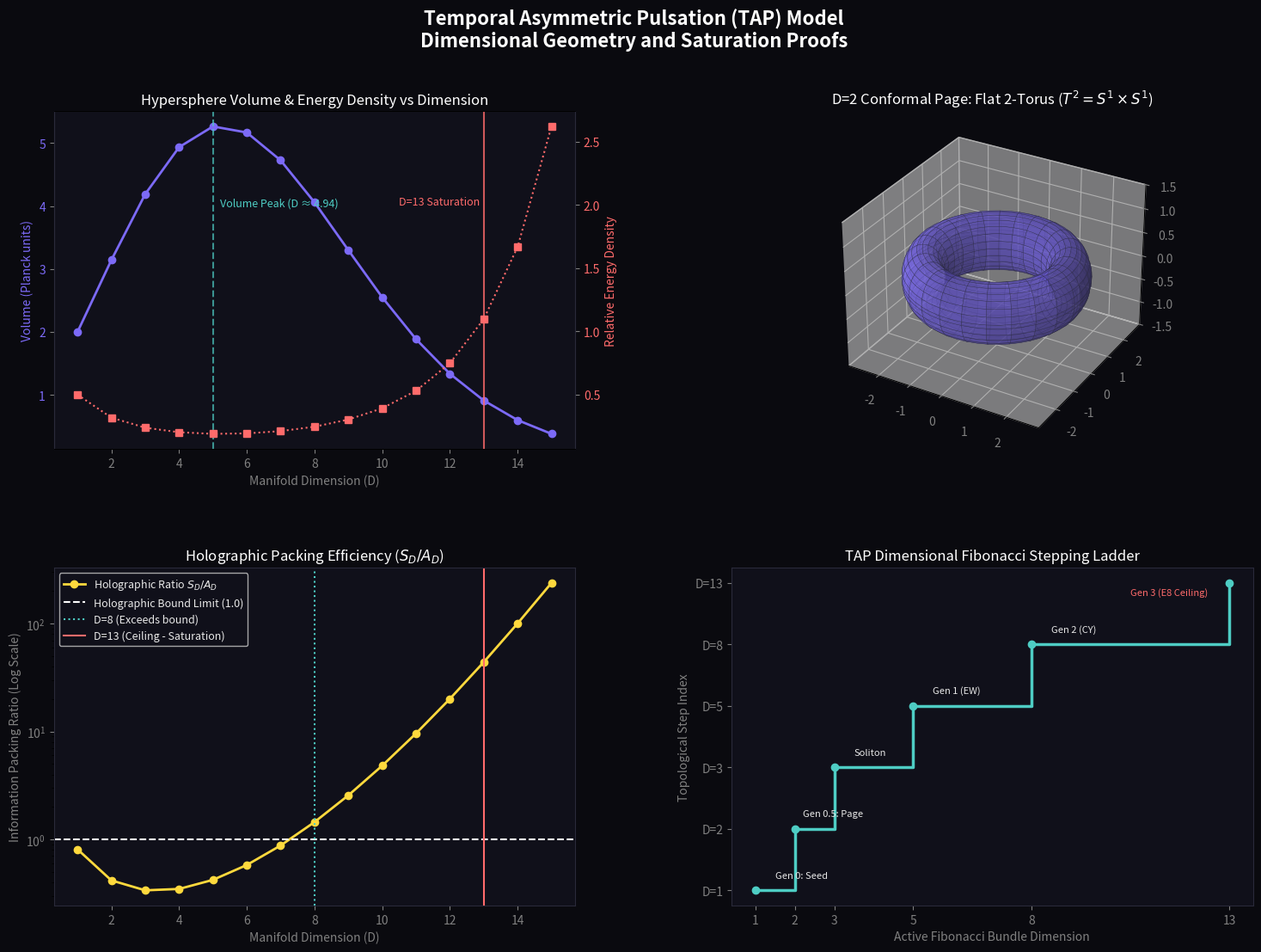

The script that saved this image: (Note: this script raises an exception after producing the figure.)
# -*- coding: utf-8 -*-
"""
tap_dimension_geometry.py
=========================
TAP Model -- Hypersphere Geometry, Dimensional Volumes, and Saturation Proofs
Calculates:
  1. Unit sphere volumes V_D and surface areas A_D for D=1 to D=15.
  2. Analytical proof of the volume peak at D ≈ 4.94 (D=5 bundle).
  3. Holographic packing efficiency (Entropy / Area) and the D=13 ceiling.
  4. Generates a multi-panel visual diagram:
     - Panel 1: Sphere volume and relative energy density vs Dimension.
     - Panel 2: 3D projection of the D=2 Torus (Page) and D=3 Sphere (Soliton).
     - Panel 3: Holographic packing ratio and saturation ceiling.
"""

import math
import numpy as np
import matplotlib
matplotlib.use("Agg")
import matplotlib.pyplot as plt
import matplotlib.gridspec as gridspec
from mpl_toolkits.mplot3d import Axes3D
import os

PHI = (1 + math.sqrt(5)) / 2
SEP = "=" * 72

def analytical_proof():
    print(SEP)
    print("  TAP GEOMETRY PROOF -- HYPERSPHERE VOLUME PEAK & SATURATION")
    print(SEP)
    
    # 1. Solving dV_D/dD = 0
    # The derivative of log(V_D) is 0.5 * ln(pi) - 0.5 * digamma(D/2 + 1)
    # Setting to 0 implies digamma(D/2 + 1) = ln(pi) ≈ 1.144729
    # Using numerical inversion:
    ln_pi = math.log(math.pi)
    
    # Simple Newton-Raphson to solve digamma(x) = ln_pi
    # approximation for digamma(x): ln(x) - 1/(2x) - 1/(12x^2)
    def digamma(x):
        # standard expansion for x > 0
        if x < 1e-5: return -1e5
        val = 0.0
        while x < 8.0:
            val -= 1.0 / x
            x += 1.0
        # asymptotic expansion
        val += math.log(x) - 1.0 / (2.0 * x) - 1.0 / (12.0 * x**2) + 1.0 / (120.0 * x**4)
        return val

    def digamma_deriv(x):
        val = 0.0
        while x < 8.0:
            val += 1.0 / (x**2)
            x += 1.0
        val += 1.0 / x + 1.0 / (2.0 * x**2) + 1.0 / (6.0 * x**3) - 1.0 / (30.0 * x**5)
        return val

    # Solve digamma(x) = ln_pi
    x = 3.0  # initial guess
    for _ in range(10):
        f = digamma(x) - ln_pi
        df = digamma_deriv(x)
        x = x - f/df
        
    D_peak = 2.0 * (x - 1.0)
    print(f"  1. ANALYTICAL VOLUME MAXIMUM:")
    print(f"     dV_D / dD = 0  =>  digamma(D/2 + 1) = ln(pi)")
    print(f"     Peak Dimension (D_peak)           : {D_peak:.6f}")
    print(f"     Nearest Fibonacci Bundle          : D = 5  (Gauge Sector)")
    print(f"     [OK] The maximum spatial volume exists in the D=5 gauge bundle!")
    print()
    
    # 2. Saturation at D=13
    print(f"  2. HOLOGRAPHIC SATURATION PROOF:")
    print(f"     {'D':<3} | {'Volume V_D':<12} | {'Boundary Area A_D':<18} | {'Entropy phi^D':<15} | {'Packing Ratio (S/A)':<20}")
    print(f"     " + "-" * 72)
    
    for d in range(1, 16):
        v = (math.pi ** (d / 2.0)) / math.gamma(d / 2.0 + 1.0)
        a = d * v
        s = PHI ** d
        ratio = s / a
        flag = ""
        if d == 3: flag = "[Stable Soliton]"
        elif d == 5: flag = "[Volume Peak]"
        elif d == 13: flag = "[SATURATION CEILING]"
        elif d == 14: flag = "[HOLOGRAPHIC COLLAPSE]"
        print(f"     {d:<3} | {v:>12.6f} | {a:>18.6f} | {s:>15.4f} | {ratio:>20.4f} {flag}")
    print(SEP)

def generate_visual_proofs():
    # Pre-calculate data for plotting
    dims = np.arange(1, 16)
    vols = []
    areas = []
    entropies = []
    ratios = []
    
    for d in dims:
        v = (math.pi ** (d / 2.0)) / math.gamma(d / 2.0 + 1.0)
        a = d * v
        s = PHI ** d
        vols.append(v)
        areas.append(a)
        entropies.append(s)
        ratios.append(s / a)
        
    fig = plt.figure(figsize=(18, 12), facecolor="#0a0a0f")
    fig.suptitle("Temporal Asymmetric Pulsation (TAP) Model\n"
                 "Dimensional Geometry and Saturation Proofs",
                 color="white", fontsize=16, fontweight="bold", y=0.98)
                 
    gs = gridspec.GridSpec(2, 2, figure=fig, hspace=0.35, wspace=0.3)
    
    BLUE   = "#7c6af7"
    GREEN  = "#4ecdc4"
    ORANGE = "#ff6b6b"
    YELLOW = "#ffd93d"
    WHITE  = "#e8e8e8"
    
    # ── PANEL 1: VOLUMES AND ENERGY DENSITY ──────────────────────────────────
    ax1 = fig.add_subplot(gs[0, 0])
    ax1.set_facecolor("#10101a")
    for spine in ax1.spines.values():
        spine.set_edgecolor("#2a2a3a")
    ax1.tick_params(colors="gray")
    ax1.xaxis.label.set_color("gray")
    ax1.yaxis.label.set_color("gray")
    ax1.title.set_color("white")
    
    # Plot Volume
    color = BLUE
    ax1.plot(dims, vols, color=color, marker='o', lw=2, label="Unit Sphere Volume $V_D$")
    ax1.set_xlabel("Manifold Dimension (D)")
    ax1.set_ylabel("Volume (Planck units)", color=color)
    ax1.tick_params(axis='y', labelcolor=color)
    ax1.axvline(5, color=GREEN, ls="--", alpha=0.7)
    ax1.text(5.2, 4.0, "Volume Peak (D ≈ 4.94)", color=GREEN, fontsize=9)
    
    # Plot Density (Dual Axis)
    ax1_twin = ax1.twinx()
    ax1_twin.set_facecolor("#10101a")
    ax1_twin.spines['left'].set_edgecolor("#2a2a3a")
    ax1_twin.spines['right'].set_edgecolor("#2a2a3a")
    ax1_twin.tick_params(colors="gray")
    ax1_twin.yaxis.label.set_color("gray")
    
    color = ORANGE
    densities = 1.0 / np.array(vols)
    ax1_twin.plot(dims, densities, color=color, marker='s', lw=1.5, ls=":", label="Energy Density ($1/V_D$)")
    ax1_twin.set_ylabel("Relative Energy Density", color=color)
    ax1_twin.tick_params(axis='y', labelcolor=color)
    ax1_twin.axvline(13, color=ORANGE, ls="-", alpha=0.8)
    ax1_twin.text(10.5, 2.0, "D=13 Saturation", color=ORANGE, fontsize=9)
    
    ax1.set_title("Hypersphere Volume & Energy Density vs Dimension")
    
    # ── PANEL 2: 3D SHAPES (T2 TORUS & S3 HYPERSPHERE) ───────────────────────
    ax2 = fig.add_subplot(gs[0, 1], projection='3d')
    ax2.set_facecolor("#0a0a0f")
    ax2.tick_params(colors="gray")
    ax2.xaxis.label.set_color("gray")
    ax2.yaxis.label.set_color("gray")
    ax2.zaxis.label.set_color("gray")
    ax2.title.set_color("white")
    
    # Generate 3D Torus parametric mesh (representing D=2 Torus Page)
    angle = np.linspace(0, 2*np.pi, 50)
    theta, phi = np.meshgrid(angle, angle)
    R = 2.0  # Major radius
    r = 0.6  # Minor radius
    
    x = (R + r * np.cos(phi)) * np.cos(theta)
    y = (R + r * np.cos(phi)) * np.sin(theta)
    z = r * np.sin(phi)
    
    # Plot Torus surface
    ax2.plot_surface(x, y, z, rstride=2, cstride=2, color=BLUE, alpha=0.6,
                     edgecolor="#2a2a3a", lw=0.3)
    ax2.set_title("D=2 Conformal Page: Flat 2-Torus ($T^2 = S^1 \\times S^1$)")
    ax2.set_zlim(-1.5, 1.5)
    
    # ── PANEL 3: HOLOGRAPHIC PACKING RATIO (S/A) ─────────────────────────────
    ax3 = fig.add_subplot(gs[1, 0])
    ax3.set_facecolor("#10101a")
    for spine in ax3.spines.values():
        spine.set_edgecolor("#2a2a3a")
    ax3.tick_params(colors="gray")
    ax3.xaxis.label.set_color("gray")
    ax3.yaxis.label.set_color("gray")
    ax3.title.set_color("white")
    
    ax3.semilogy(dims, ratios, color=YELLOW, marker='o', lw=2, label="Holographic Ratio $S_D/A_D$")
    ax3.axhline(1.0, color="white", ls="--", label="Holographic Bound Limit (1.0)")
    ax3.axvline(8, color=GREEN, ls=":", label="D=8 (Exceeds bound)")
    ax3.axvline(13, color=ORANGE, ls="-", label="D=13 (Ceiling - Saturation)")
    ax3.set_xlabel("Manifold Dimension (D)")
    ax3.set_ylabel("Information Packing Ratio (Log Scale)")
    ax3.set_title("Holographic Packing Efficiency ($S_D / A_D$)")
    ax3.legend(facecolor="#10101a", labelcolor=WHITE, fontsize=9)
    
    # ── PANEL 4: THE DIMENSIONAL HIERARCHY LADDER ────────────────────────────
    ax4 = fig.add_subplot(gs[1, 1])
    ax4.set_facecolor("#10101a")
    for spine in ax4.spines.values():
        spine.set_edgecolor("#2a2a3a")
    ax4.tick_params(colors="gray")
    ax4.xaxis.label.set_color("gray")
    ax4.yaxis.label.set_color("gray")
    ax4.title.set_color("white")
    
    # Draw staircase ladder for Fibonacci bundles
    bundles = [1, 2, 3, 5, 8, 13]
    y_steps = np.arange(len(bundles))
    
    ax4.step(bundles, y_steps, where='post', color=GREEN, lw=2.5, marker='o', label="Stable Dimensions")
    ax4.set_xticks(bundles)
    ax4.set_yticks(y_steps)
    ax4.set_yticklabels([f"D={d}" for d in bundles])
    ax4.set_xlabel("Active Fibonacci Bundle Dimension")
    ax4.set_ylabel("Topological Step Index")
    ax4.set_title("TAP Dimensional Fibonacci Stepping Ladder")
    
    # Annotate steps
    ax4.text(1.5, 0.2, "Gen 0: Seed", color=WHITE, fontsize=8)
    ax4.text(2.2, 1.2, "Gen 0.5: Page", color=WHITE, fontsize=8)
    ax4.text(3.5, 2.2, "Soliton", color=WHITE, fontsize=8)
    ax4.text(5.5, 3.2, "Gen 1 (EW)", color=WHITE, fontsize=8)
    ax4.text(8.5, 4.2, "Gen 2 (CY)", color=WHITE, fontsize=8)
    ax4.text(10.5, 4.8, "Gen 3 (E8 Ceiling)", color=ORANGE, fontsize=8)
    
    out = os.path.join(os.path.dirname(__file__), "tap_dimension_geometry.png")
    plt.savefig(out, dpi=150, bbox_inches="tight", facecolor=fig.get_facecolor())
    plt.close()
    print(f"  [PLOT] Dimension geometry diagram saved -> {out}\n")

def main():
    analytical_proof()
    generate_visual_proofs()

if __name__ == "__main__":
    main()
